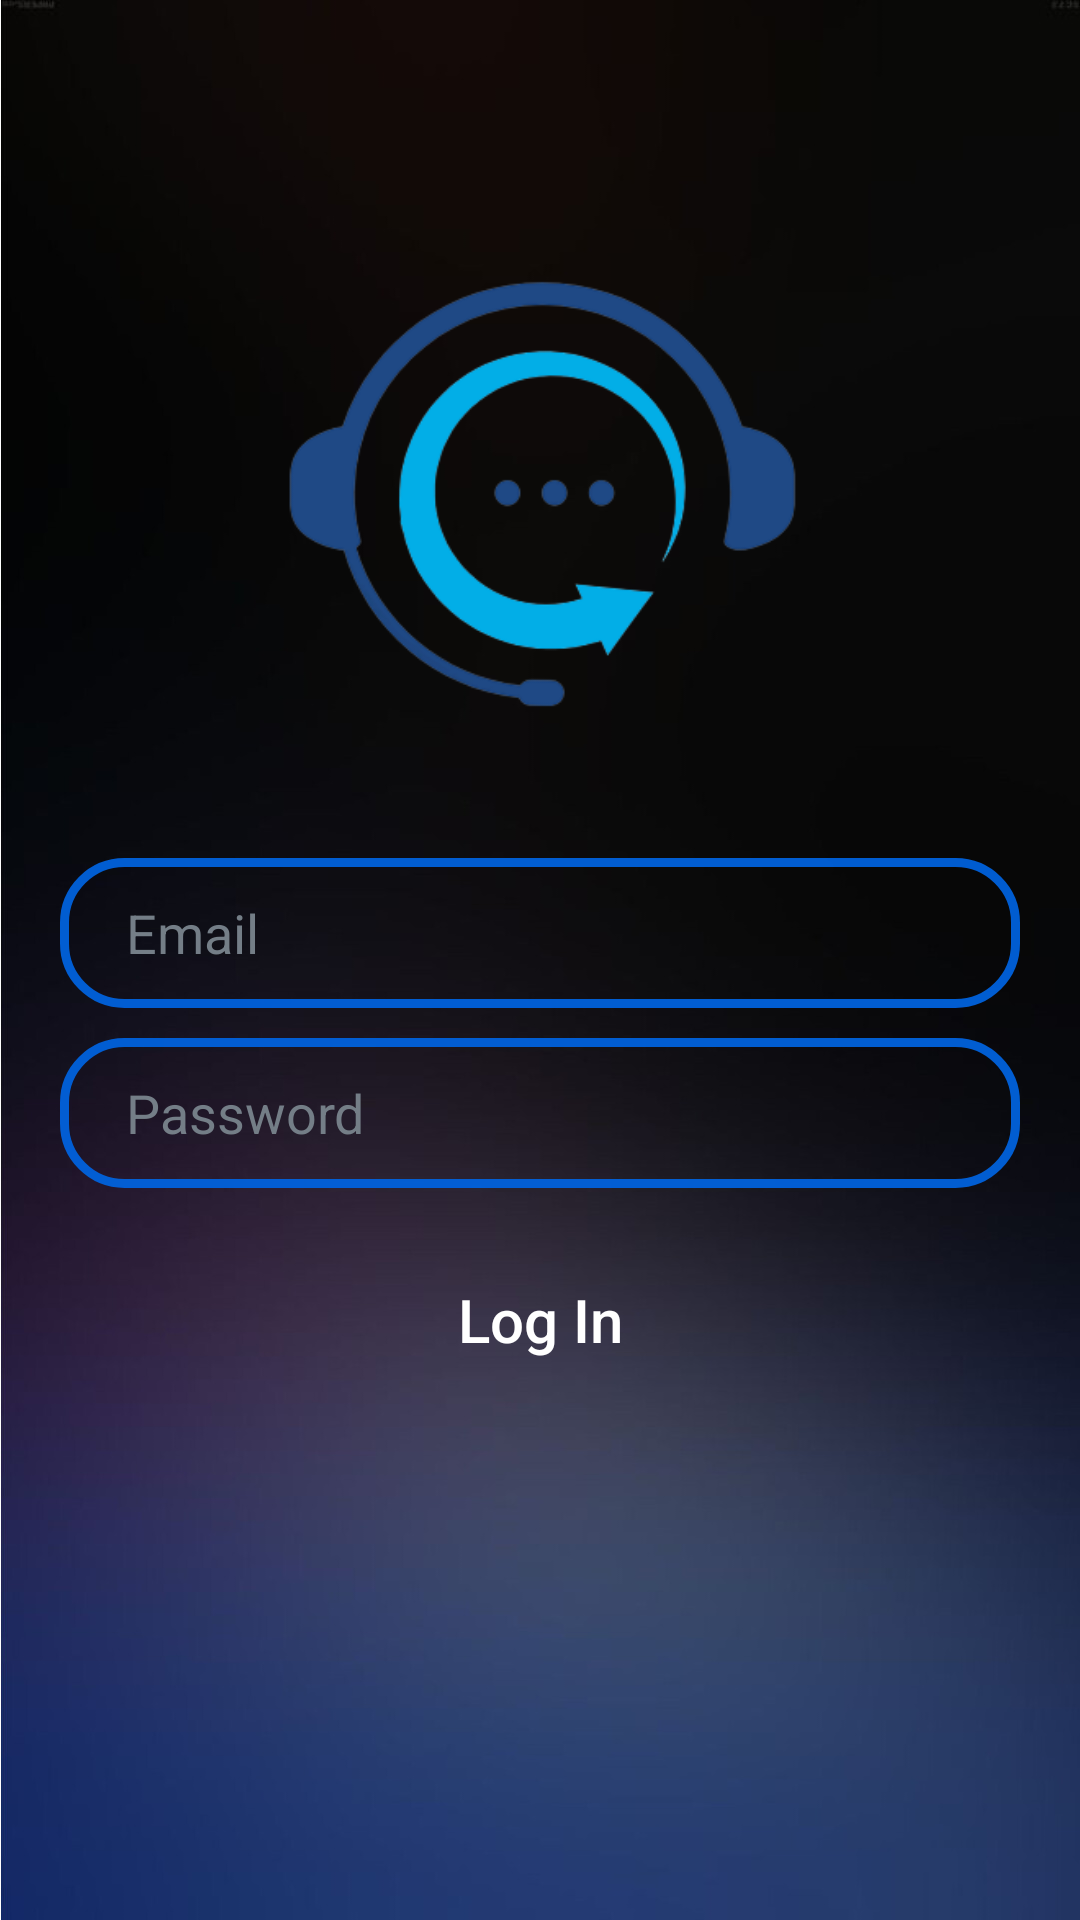

Here is an Android app screen rendered from its layout file. Give the layout XML and the strings, colors and styles it references.
<!-- AndroidManifest.xml: application theme Theme.AppCompat.Light -->
<!-- res/layout/activity_login.xml -->
<?xml version="1.0" encoding="utf-8"?>
<RelativeLayout xmlns:android="http://schemas.android.com/apk/res/android"
    xmlns:tools="http://schemas.android.com/tools"
    android:layout_width="match_parent"
    android:layout_height="match_parent"
    tools:context=".Login"
    android:background="@drawable/bg_loginn">

    <ImageView
        android:id="@+id/applogo"
        android:layout_width="192dp"
        android:layout_height="191dp"
        android:layout_centerHorizontal="true"
        android:layout_marginTop="70dp"
        android:src="@drawable/logoo" />

    <EditText
        android:id="@+id/edt_email"
        android:layout_width="350dp"
        android:layout_height="50dp"
        android:layout_below="@+id/applogo"
        android:layout_marginTop="25dp"
        android:textColorHint="@color/hintcolor"
        android:hint="Email"
        android:paddingLeft="22dp"
        android:textColor="@color/white"
        android:layout_centerHorizontal="true"
        android:background="@drawable/edt_bg2"
        android:layout_marginLeft="20dp"
        android:layout_marginRight="20dp"/>

    <EditText
        android:id="@+id/edt_password"
        android:layout_width="350dp"
        android:layout_height="50dp"
        android:layout_below="@+id/edt_email"
        android:layout_marginLeft="20dp"
        android:layout_marginTop="10dp"
        android:layout_marginRight="20dp"
        android:textColor="@color/white"
        android:layout_centerHorizontal="true"
        android:textColorHint="@color/hintcolor"
        android:background="@drawable/edt_bg2"
        android:hint="Password"
        android:paddingLeft="22dp" />

    <Button
        android:id="@+id/btnLogin"
        android:layout_width="150dp"
        android:layout_height="wrap_content"
        android:layout_below="@+id/edt_password"
        android:text="Log In"
        android:background="@drawable/btn_background"
        android:textColor="@color/white"
        android:textSize="20sp"
        android:layout_centerHorizontal="true"
        android:layout_marginTop="20dp"
        android:textAllCaps="false"/>

    <Button
        android:id="@+id/btnSignUp"
        android:layout_width="350dp"
        android:layout_height="wrap_content"
        android:layout_below="@+id/btnLogin"
        android:text="Create a new account"
        android:background="@drawable/edt_bg2"
        android:textColor="@color/white"
        android:textSize="18sp"
        android:layout_centerHorizontal="true"
        android:layout_marginTop="190dp"
        android:textAllCaps="false"/>

    <TextView
        android:layout_width="wrap_content"
        android:layout_height="wrap_content"
        android:text="R U B I X !"
        android:textColor="@color/hintcolor"
        android:textSize="17dp"
        android:layout_centerHorizontal="true"
        android:layout_below="@id/btnSignUp"
        android:layout_marginTop="4dp"/>

</RelativeLayout>
<!-- resources referenced by this layout -->
<resources>
  <color name="hintcolor">#747e87</color>
  <color name="white">#FFFFFFFF</color>
  <!-- drawable bg_loginn: jpg bitmap (drawable, 88119 bytes) -->
  <!-- drawable edt_bg2 (drawable) -->
  <?xml version="1.0" encoding="utf-8"?>
  <shape xmlns:android="http://schemas.android.com/apk/res/android">
      <corners android:radius="20dp"/>
      <stroke android:color="@color/buttoncolor" android:width="3dp"/>
  </shape>
  <!-- drawable logoo: png bitmap (drawable, 29883 bytes) -->
  <color name="buttoncolor">#ED0064E0</color>
</resources>
